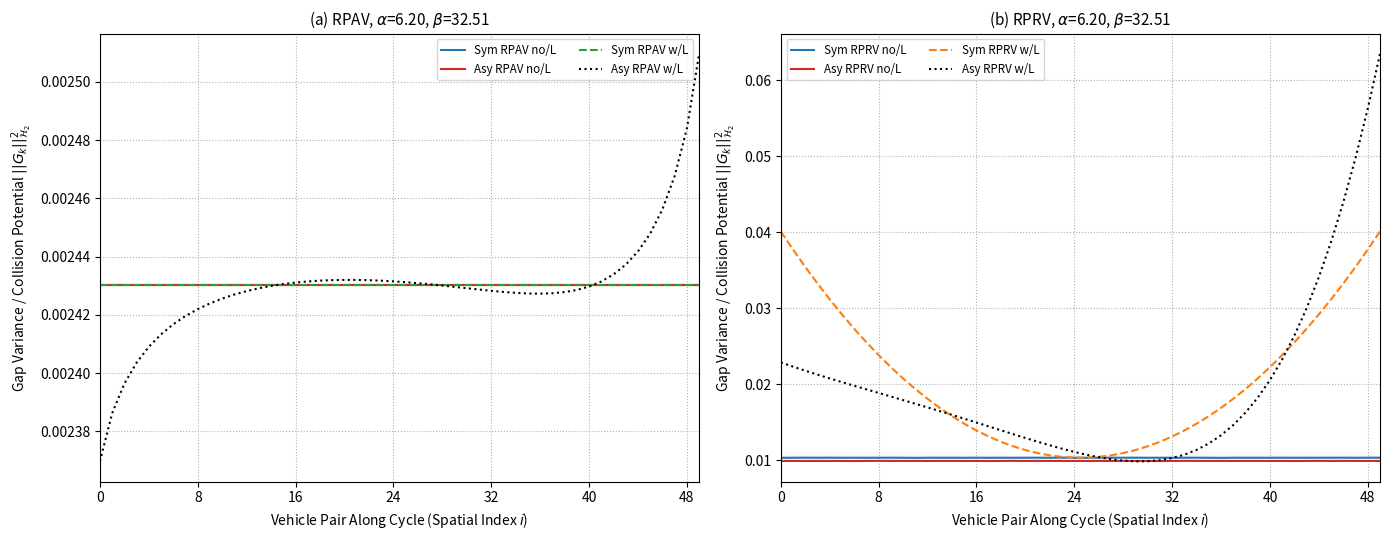

Reproduce this figure in Python.
import numpy as np
import scipy.linalg as la
import matplotlib.pyplot as plt
from matplotlib.ticker import MaxNLocator

def create_roundabout_laplacian(n: int, epsilon: float, pinning: float = 0.0) -> np.ndarray:
    """
    Constructs an n x n Laplacian matrix for a cyclic graph (roundabout) topology.
    Forward edges have weight 1 - epsilon, backward edges have weight 1 + epsilon.
    A pinning gain anchors the first node if specified, breaking perfect symmetry.

    Parameters:
    n (int): Total number of vehicles in the roundabout.
    epsilon (float): Directional asymmetry bias.
    pinning (float): Absolute reference anchoring gain applied to node 0.

    Returns:
    np.ndarray: The finalized Laplacian/Metzler matrix.
    """
    L = np.zeros((n, n))
    for i in range(n):
        # Modulo arithmetic strictly enforces the periodic boundary conditions
        prev_idx = (i - 1) % n
        next_idx = (i + 1) % n

        L[i, prev_idx] = -1.0 - epsilon
        L[i, i] = 2.0
        L[i, next_idx] = -1.0 + epsilon

    # Apply absolute reference anchoring to the first vehicle
    L[0,0] += pinning
    return L

def evaluate_cyclic_h2_profile(n: int, epsilon: float, dynamics: str, leader: bool,
                               alpha: float = 1.0, beta: float = 1.0) -> np.ndarray:
    """
    Computes the spatial H2 norm (gap variance) profile for a cyclic platoon.

    Parameters:
    n (int): Total number of vehicles.
    epsilon (float): Directional asymmetry bias.
    dynamics (str): Control architecture ('RPAV' or 'RPRV').
    leader (bool): Boolean flag indicating presence of an anchored leader.
    alpha (float): Position feedback gain scaling the position Laplacian.
    beta (float):  Velocity damping gain. alpha = beta = 1.0 is the original model.

    Returns:
    np.ndarray: Array of length n containing the steady-state gap variance for each pair.
    """
    # Define anchoring gains based on the leader parameter
    alpha_pin = 0.5 if leader else 0.0
    beta_pin = 0.5 if leader else 0.0

    # Construct the position Laplacian
    L_alpha = create_roundabout_laplacian(n, epsilon, alpha_pin)

    # Apply regularization if the system lacks an absolute spatial anchor
    # This prevents the CALE solver from failing due to the zero eigenvalue
    if not leader:
        L_alpha += 1e-7 * np.eye(n)

    # Construct the closed-loop system matrix A based on the chosen dynamics
    if dynamics == 'RPAV':
        # Absolute velocity damping (Identity matrix block)
        A = np.block([[np.zeros((n, n)),     np.eye(n)],
                    [-alpha * L_alpha,     -beta * np.eye(n)]])
    elif dynamics == 'RPRV':
        # Relative velocity damping (Velocity Laplacian block)
        L_beta = create_roundabout_laplacian(n, epsilon, beta_pin)
        if not leader:
            L_beta += 1e-7 * np.eye(n)

        A = np.block([[np.zeros((n, n)),   np.eye(n)],
                       [-alpha * L_alpha,  -beta * L_beta]])
    else:
        raise ValueError("Invalid dynamics specified. Choose 'RPAV' or 'RPRV'.")

    # Disturbance input matrix B (acting exclusively on accelerations)
    B = np.block([[np.zeros((n, n))],
                  [np.eye(n)]])

    # Solve the Continuous Algebraic Lyapunov Equation (CALE) for the Gramian
    W_c = la.solve_continuous_lyapunov(A, -B @ B.T)

    # Extract the variance for all n gaps in the roundabout
    h2_data = np.zeros(n)
    for i in range(n):
        # Output selector matrix C for gap i
        C = np.zeros((1, 2 * n))
        C[0, i] = 1.0
        C[0, (i + 1) % n] = -1.0  # Periodic wrap-around for the final gap

        # Compute H2 norm squared (variance)
        variance = C @ W_c @ C.T
        h2_data[i] = variance.item()

    return h2_data

n_nodes = 50
bias = 0.02      

# Gains substituted into A
ALPHA = 6.201
BETA  = 32.5130   

pairs_range = np.arange(n_nodes)

# RPAV Configurations
rpav_sym_no = evaluate_cyclic_h2_profile(n_nodes, 0.0, 'RPAV', False, ALPHA, BETA)
rpav_asy_no = evaluate_cyclic_h2_profile(n_nodes, bias, 'RPAV', False, ALPHA, BETA)
rpav_sym_wL = evaluate_cyclic_h2_profile(n_nodes, 0.0, 'RPAV', True, ALPHA, BETA)
rpav_asy_wL = evaluate_cyclic_h2_profile(n_nodes, bias, 'RPAV', True, ALPHA, BETA)

# RPRV Configurations
rprv_sym_no = evaluate_cyclic_h2_profile(n_nodes, 0.0, 'RPRV', False, ALPHA, BETA)
rprv_asy_no = evaluate_cyclic_h2_profile(n_nodes, bias, 'RPRV', False, ALPHA, BETA)
rprv_sym_wL = evaluate_cyclic_h2_profile(n_nodes, 0.0, 'RPRV', True, ALPHA, BETA)
rprv_asy_wL = evaluate_cyclic_h2_profile(n_nodes, bias, 'RPRV', True, ALPHA, BETA)

# Plotting
fig, (ax1, ax2) = plt.subplots(1, 2, figsize=(14, 5.5))

# RPAV
ax1.plot(pairs_range, rpav_sym_no, '-', color='tab:blue', label='Sym RPAV no/L')
ax1.plot(pairs_range, rpav_asy_no, '-', color='tab:red', label='Asy RPAV no/L')
ax1.plot(pairs_range, rpav_sym_wL, '--', color='tab:green', label='Sym RPAV w/L')
ax1.plot(pairs_range, rpav_asy_wL, ':', color='k', label='Asy RPAV w/L')
ax1.set_xlabel('Vehicle Pair Along Cycle (Spatial Index $i$)')
ax1.set_ylabel(r'Gap Variance / Collision Potential $||G_k||_{\mathcal{H}_2}^2$')
ax1.set_title(rf'(a) RPAV, $\alpha$={ALPHA:.2f}, $\beta$={BETA:.2f}', fontsize=11)
ax1.xaxis.set_major_locator(MaxNLocator(integer=True, nbins=8))
ax1.margins(x=0)
ax1.legend(fontsize='small', ncol=2)
ax1.grid(True, linestyle=':')

# RPRV
ax2.plot(pairs_range, rprv_sym_no, '-', color='tab:blue', label='Sym RPRV no/L')
ax2.plot(pairs_range, rprv_asy_no, '-', color='tab:red', label='Asy RPRV no/L')
ax2.plot(pairs_range, rprv_sym_wL, '--', color='tab:orange', label='Sym RPRV w/L')
ax2.plot(pairs_range, rprv_asy_wL, ':', color='k', label='Asy RPRV w/L')
ax2.set_xlabel('Vehicle Pair Along Cycle (Spatial Index $i$)')
ax2.set_ylabel(r'Gap Variance / Collision Potential $||G_k||_{\mathcal{H}_2}^2$')
ax2.set_title(rf'(b) RPRV, $\alpha$={ALPHA:.2f}, $\beta$={BETA:.2f}', fontsize=11)
ax2.xaxis.set_major_locator(MaxNLocator(integer=True, nbins=8))
ax2.margins(x=0)
ax2.legend(fontsize='small', ncol=2)
ax2.grid(True, linestyle=':')

plt.tight_layout()
plt.show()
